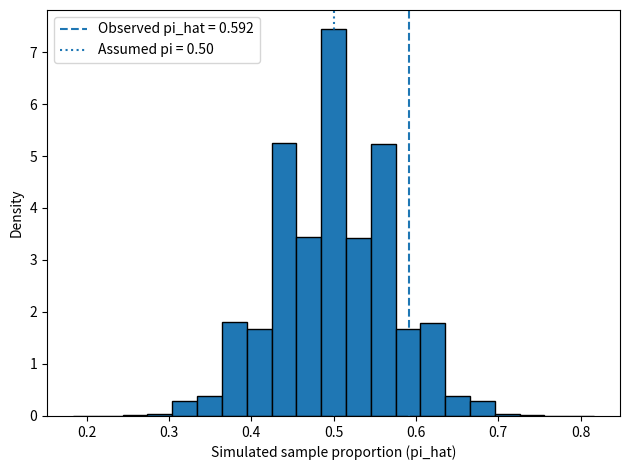

The script that saved this image:
#!/usr/bin/env python
"""
The 49 students in a class at the University of Florida made blinded evaluations of pairs of
cola drinks. For the 49 comparisons of Coke and Pepsi, Coke was preferred 29 times. In the
population that this sample represents, is this strong evidence that a majority prefers Coke?
Use a simulation of a sampling distribution to answer.
"""
from math import ceil
import numpy as np
import matplotlib.pyplot as plt

# Random seed
rng = np.random.default_rng(73)

# Sample space
n = 49

# Observed proportion for preferring coke
pi_hat_observed = 29 / n

# Assume: Binomial dist. and 50/50 for preferring coke
pi = 1/2

# Theoretical standard error
se = np.sqrt(pi * (1 - pi) / n)

# simulation
Y = rng.binomial(n, pi, size=int(1e6))

# Sample proportion
pi_hat = Y / n

# Sample proportion mean (simulated)
pi_hat_mew = pi_hat.mean()

# Simulated standard error
se_simulated = pi_hat.std(ddof=1)

# Simulation-based tail probabilities
p_one = np.mean(pi_hat >= pi_hat_observed)
p_two = np.mean(np.abs(pi_hat - pi) >= abs(pi_hat_observed - pi))

# Z-score method standard error
z = (pi_hat_observed - pi) / se

# Output values
print(f"""\n
For a sample size of {n}, the presumed population proportion {pi},
observed sample proportion {pi_hat_observed:.3f}, and 
simulated sample proportion {pi_hat_mew:.3f}, 
we get a (theoretical) standard error of {se:.3f},
and a simulated standard error of {se_simulated:.3f}.
      """)

# Interpretation
print(f"""
We observed {pi_hat_observed:.3f} preferring COKE.
To assess whether this is strong evidence for the majority of the population
preferring coke, we assumed the 'no-majority' (50/50) scenario, where pi = {pi} and
simulated many random samples of size {n}.
This produced a sampling distribution for pi_hat under pi = {pi}. 
The simulated standard error of pi_hat was close to the theoretical value 
SE = {se:.3f}, confirming the expected variability from sample to sampple.
      """)
print(f"""
How unusual the observed result is under pi={pi}, I calculated the proportion
of simulations with pi_hat >= {pi_hat_observed:.3f}.
The tail proportion was {p_one:.3f}, meaning that if the population was
actually 50/50, results at least this favorable to coke would occur about
{p_one*100:.2f}% of the time via random sampling.
than half of population prefers coke.
This happens about {p_one*100:.2f}% of the time under pi = {pi}, which is not
rare.\n
Also, the Z-score metho shows that it's about {z:.3f} standard erros above
{pi}.
      """)


# Plotting histogram
bins = ceil(1 + np.log2(len(Y)))
plt.hist(pi_hat, bins=bins, density=True, edgecolor="black")
plt.axvline(pi_hat_observed, linestyle="--", label=f"Observed pi_hat = {pi_hat_observed:.3f}")
plt.axvline(pi, linestyle=":", label="Assumed pi = 0.50")
plt.xlabel("Simulated sample proportion (pi_hat)")
plt.ylabel("Density")
plt.legend()
plt.tight_layout()
plt.show()
